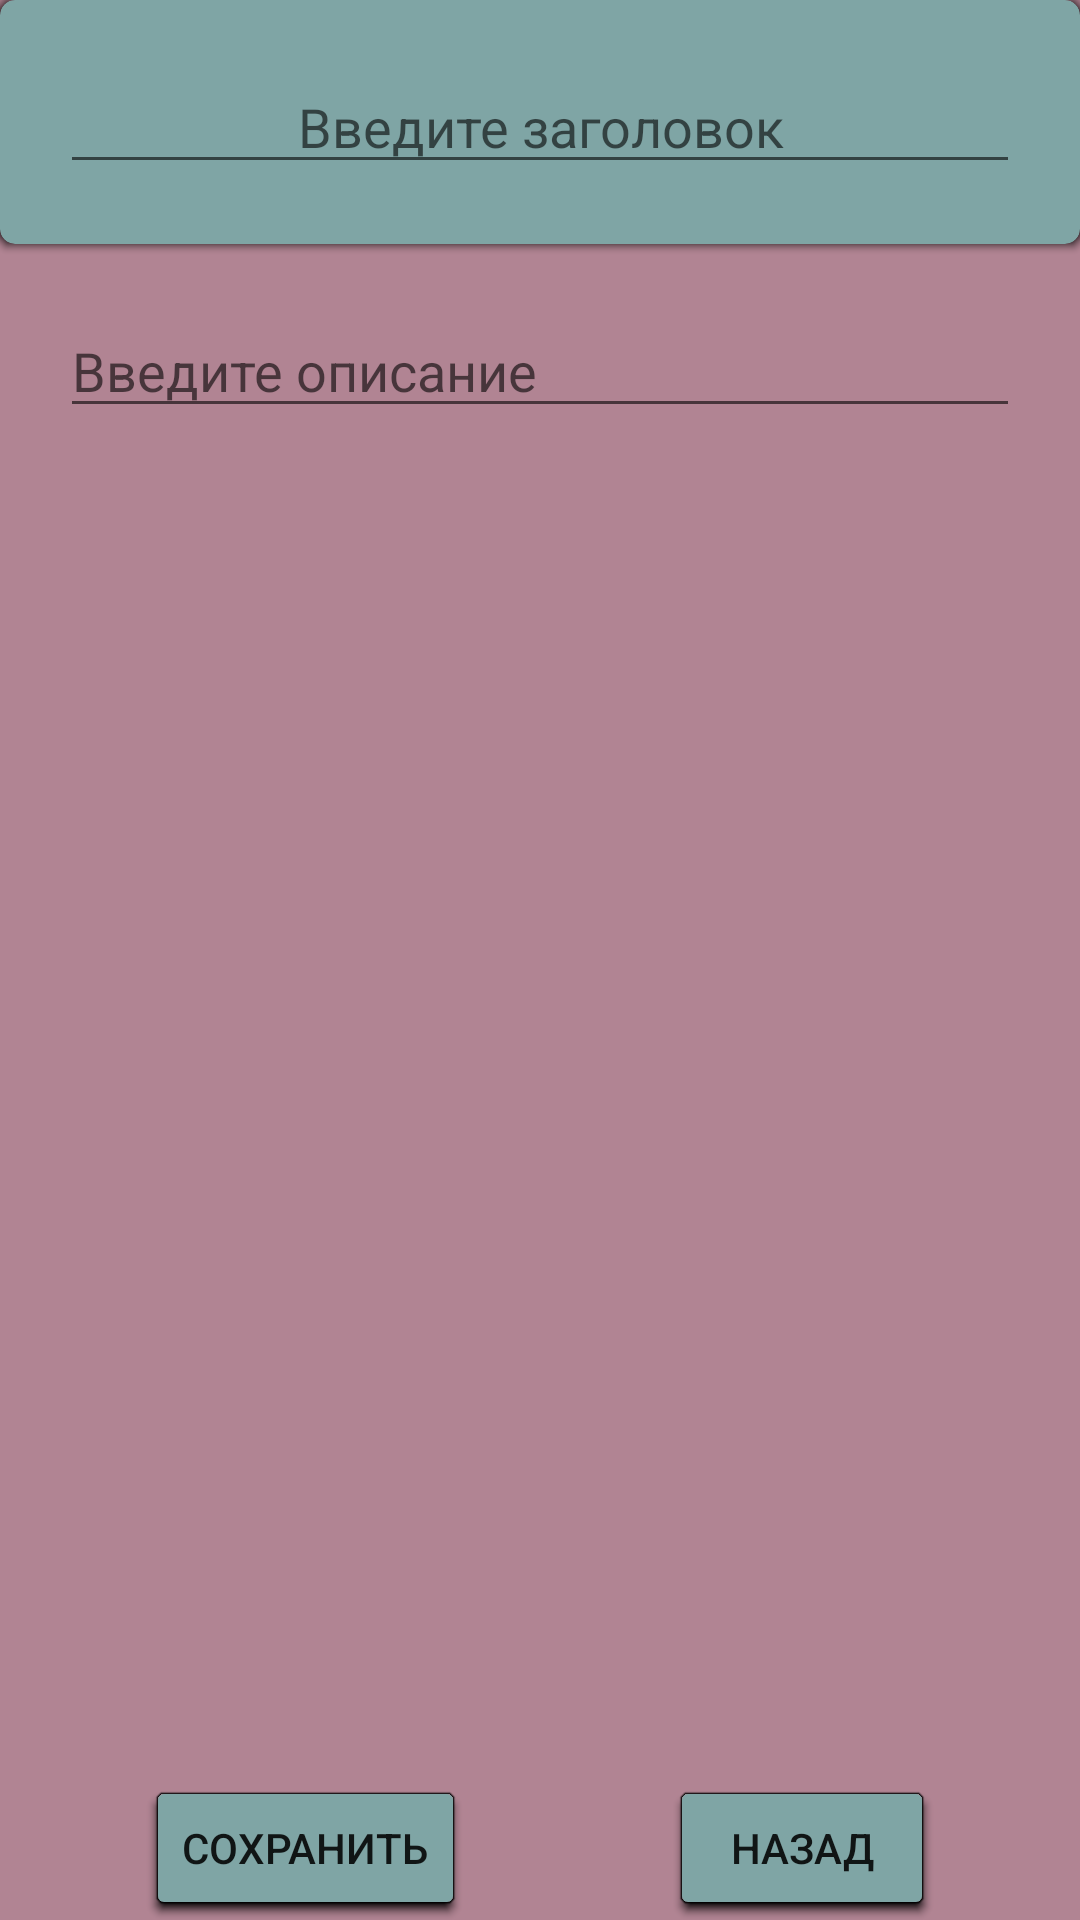

This screen was rendered from an Android layout file. Write that file and the resources it references.
<!-- AndroidManifest.xml: application theme Theme.MyNote -->
<!-- res/layout/fragment_note_create.xml -->
<?xml version="1.0" encoding="utf-8"?>
<androidx.constraintlayout.widget.ConstraintLayout xmlns:android="http://schemas.android.com/apk/res/android"
    xmlns:app="http://schemas.android.com/apk/res-auto"
    android:layout_width="match_parent"
    android:layout_height="match_parent"
    android:background="@color/pink"
    android:orientation="vertical">

    <androidx.cardview.widget.CardView
        android:id="@+id/card_view"
        android:layout_width="match_parent"
        android:layout_height="wrap_content"
        android:backgroundTint="@color/blue"
        app:cardCornerRadius="5dp"
        app:layout_constraintBottom_toTopOf="@id/scroll"
        app:layout_constraintTop_toTopOf="parent">

        <EditText
            android:id="@+id/edit_title_container"
            android:layout_width="match_parent"
            android:layout_height="match_parent"
            android:layout_margin="20dp"
            android:hint="@string/hint_enter_title"
            android:textAlignment="center"
            android:textColor="@color/white"
            android:inputType="text" />

    </androidx.cardview.widget.CardView>

    <ScrollView
        android:id="@+id/scroll"
        android:layout_width="match_parent"
        android:layout_height="0in"
        app:layout_constraintTop_toBottomOf="@id/card_view"
        app:layout_constraintBottom_toTopOf="@id/button_save_new_note">

        <EditText
            android:id="@+id/edit_description_container"
            android:layout_width="match_parent"
            android:layout_height="wrap_content"
            android:hint="@string/hint_enter_description"
            android:textColor="@color/white"
            android:inputType="textMultiLine"
            android:layout_margin="20dp"/>

    </ScrollView>
    <Button
        android:id="@+id/button_save_new_note"
        android:layout_width="wrap_content"
        android:layout_height="wrap_content"
        android:layout_marginEnd="20dp"
        android:text="Сохранить"
        android:backgroundTint="@color/blue"
        app:layout_constraintEnd_toStartOf="@id/button_back"
        app:layout_constraintStart_toStartOf="parent"
        app:layout_constraintTop_toBottomOf="@id/scroll"
        app:layout_constraintBottom_toBottomOf="parent"/>

    <Button
        android:id="@+id/button_back"
        android:layout_width="wrap_content"
        android:layout_height="wrap_content"
        android:text="Назад"
        android:backgroundTint="@color/blue"
        app:layout_constraintEnd_toEndOf="parent"
        app:layout_constraintStart_toEndOf="@id/button_save_new_note"
        app:layout_constraintTop_toBottomOf="@id/scroll"
        app:layout_constraintBottom_toBottomOf="parent"/>

</androidx.constraintlayout.widget.ConstraintLayout>
<!-- resources referenced by this layout -->
<resources>
  <color name="blue">#7FA5A5</color>
  <color name="pink">#B18493</color>
  <color name="white">#FFFFFFFF</color>
  <string name="hint_enter_description">Введите описание</string>
  <string name="hint_enter_title">Введите заголовок</string>
  <style name="Theme.MyNote" parent="Theme.MaterialComponents.DayNight.DarkActionBar">
  
          <item name="android:ambientShadowAlpha">1</item>
          <item name="android:spotShadowAlpha">1</item>
  
          
          <item name="colorPrimary">@color/purple_500</item>
          <item name="colorPrimaryVariant">@color/purple_700</item>
          <item name="colorOnPrimary">@color/white</item>
          
          <item name="colorSecondary">#03DAC5</item>
          <item name="colorSecondaryVariant">@color/teal_700</item>
          <item name="colorOnSecondary">@color/black</item>
          
          <item name="android:statusBarColor" tools:targetApi="l">?attr/colorPrimaryVariant</item>
          
      </style>
  <color name="purple_500">#FF6200EE</color>
  <color name="purple_700">#FF3700B3</color>
  <color name="teal_700">#FF018786</color>
  <color name="black">#FF000000</color>
</resources>
